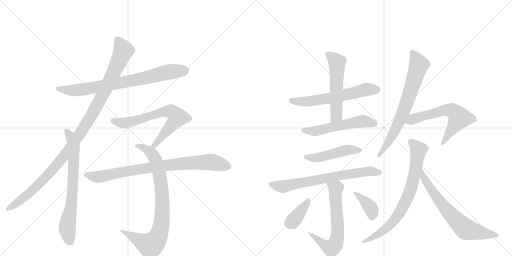
t = 0.00 s
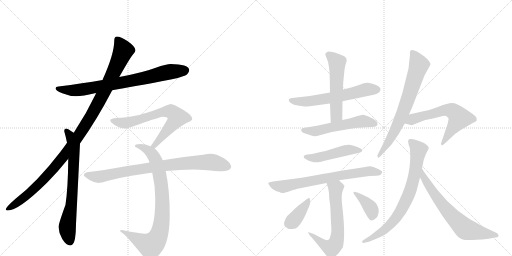
t = 2.85 s
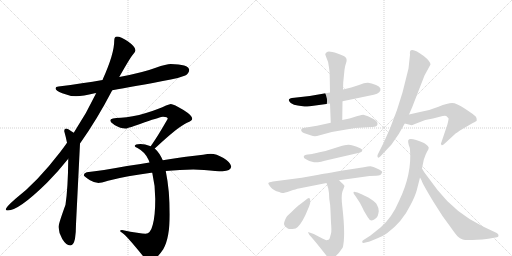
t = 5.70 s
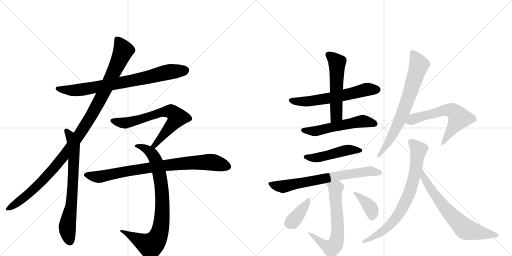
t = 8.55 s
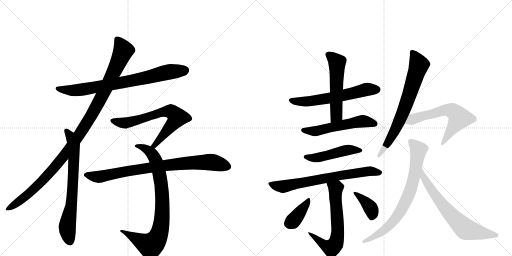
t = 11.40 s
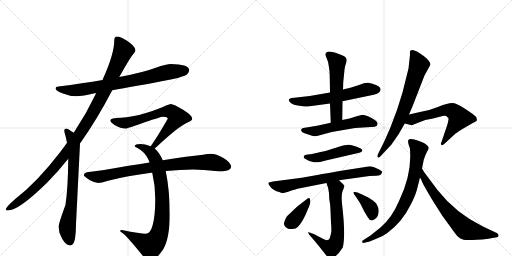
t = 14.25 s

The animated SVG that drew these frames (rendered in a browser with its animation timeline set to each time). Animation: 18 CSS @keyframes rules; one cycle of 14.25 s.

<svg version="1.1" viewBox="0 0 2048 1024" xmlns="http://www.w3.org/2000/svg">
  <g stroke="lightgray" stroke-dasharray="1,1" stroke-width="1" transform="scale(4, 4)">
    <line x1="0" y1="0" x2="256" y2="256"></line>
    <line x1="256" y1="0" x2="0" y2="256"></line>
    <line x1="128" y1="0" x2="128" y2="256"></line>
    <line x1="0" y1="128" x2="256" y2="128"></line>
    <line x1="256" y1="0" x2="512" y2="256"></line>
    <line x1="512" y1="0" x2="256" y2="256"></line>
    <line x1="384" y1="0" x2="384" y2="256"></line>
    <line x1="256" y1="128" x2="512" y2="128"></line>
  </g>
<g transform="scale(1, -1) translate(0, -850)">
   <style type="text/css">
    @keyframes keyframes0 {
      from {
       stroke: black;
       stroke-dashoffset: 777;
       stroke-width: 128;
       }
       72% {
       animation-timing-function: step-end;
       stroke: black;
       stroke-dashoffset: 0;
       stroke-width: 128;
       }
       to {
       stroke: black;
       stroke-width: 1024;
       }
       }
       #make-me-a-hanzi-animation-0 {
         animation: keyframes0 0.882324s both;
         animation-delay: 0.000000s;
         animation-timing-function: linear;
       }
    @keyframes keyframes1 {
      from {
       stroke: black;
       stroke-dashoffset: 1104;
       stroke-width: 128;
       }
       78% {
       animation-timing-function: step-end;
       stroke: black;
       stroke-dashoffset: 0;
       stroke-width: 128;
       }
       to {
       stroke: black;
       stroke-width: 1024;
       }
       }
       #make-me-a-hanzi-animation-1 {
         animation: keyframes1 1.148438s both;
         animation-delay: 0.882324s;
         animation-timing-function: linear;
       }
    @keyframes keyframes2 {
      from {
       stroke: black;
       stroke-dashoffset: 710;
       stroke-width: 128;
       }
       70% {
       animation-timing-function: step-end;
       stroke: black;
       stroke-dashoffset: 0;
       stroke-width: 128;
       }
       to {
       stroke: black;
       stroke-width: 1024;
       }
       }
       #make-me-a-hanzi-animation-2 {
         animation: keyframes2 0.827799s both;
         animation-delay: 2.030762s;
         animation-timing-function: linear;
       }
    @keyframes keyframes3 {
      from {
       stroke: black;
       stroke-dashoffset: 685;
       stroke-width: 128;
       }
       69% {
       animation-timing-function: step-end;
       stroke: black;
       stroke-dashoffset: 0;
       stroke-width: 128;
       }
       to {
       stroke: black;
       stroke-width: 1024;
       }
       }
       #make-me-a-hanzi-animation-3 {
         animation: keyframes3 0.807454s both;
         animation-delay: 2.858561s;
         animation-timing-function: linear;
       }
    @keyframes keyframes4 {
      from {
       stroke: black;
       stroke-dashoffset: 844;
       stroke-width: 128;
       }
       73% {
       animation-timing-function: step-end;
       stroke: black;
       stroke-dashoffset: 0;
       stroke-width: 128;
       }
       to {
       stroke: black;
       stroke-width: 1024;
       }
       }
       #make-me-a-hanzi-animation-4 {
         animation: keyframes4 0.936849s both;
         animation-delay: 3.666016s;
         animation-timing-function: linear;
       }
    @keyframes keyframes5 {
      from {
       stroke: black;
       stroke-dashoffset: 833;
       stroke-width: 128;
       }
       73% {
       animation-timing-function: step-end;
       stroke: black;
       stroke-dashoffset: 0;
       stroke-width: 128;
       }
       to {
       stroke: black;
       stroke-width: 1024;
       }
       }
       #make-me-a-hanzi-animation-5 {
         animation: keyframes5 0.927897s both;
         animation-delay: 4.602865s;
         animation-timing-function: linear;
       }
    @keyframes keyframes6 {
      from {
       stroke: black;
       stroke-dashoffset: 600;
       stroke-width: 128;
       }
       66% {
       animation-timing-function: step-end;
       stroke: black;
       stroke-dashoffset: 0;
       stroke-width: 128;
       }
       to {
       stroke: black;
       stroke-width: 1024;
       }
       }
       #make-me-a-hanzi-animation-6 {
         animation: keyframes6 0.738281s both;
         animation-delay: 5.530762s;
         animation-timing-function: linear;
       }
    @keyframes keyframes7 {
      from {
       stroke: black;
       stroke-dashoffset: 541;
       stroke-width: 128;
       }
       64% {
       animation-timing-function: step-end;
       stroke: black;
       stroke-dashoffset: 0;
       stroke-width: 128;
       }
       to {
       stroke: black;
       stroke-width: 1024;
       }
       }
       #make-me-a-hanzi-animation-7 {
         animation: keyframes7 0.690267s both;
         animation-delay: 6.269043s;
         animation-timing-function: linear;
       }
    @keyframes keyframes8 {
      from {
       stroke: black;
       stroke-dashoffset: 545;
       stroke-width: 128;
       }
       64% {
       animation-timing-function: step-end;
       stroke: black;
       stroke-dashoffset: 0;
       stroke-width: 128;
       }
       to {
       stroke: black;
       stroke-width: 1024;
       }
       }
       #make-me-a-hanzi-animation-8 {
         animation: keyframes8 0.693522s both;
         animation-delay: 6.959310s;
         animation-timing-function: linear;
       }
    @keyframes keyframes9 {
      from {
       stroke: black;
       stroke-dashoffset: 477;
       stroke-width: 128;
       }
       61% {
       animation-timing-function: step-end;
       stroke: black;
       stroke-dashoffset: 0;
       stroke-width: 128;
       }
       to {
       stroke: black;
       stroke-width: 1024;
       }
       }
       #make-me-a-hanzi-animation-9 {
         animation: keyframes9 0.638184s both;
         animation-delay: 7.652832s;
         animation-timing-function: linear;
       }
    @keyframes keyframes10 {
      from {
       stroke: black;
       stroke-dashoffset: 710;
       stroke-width: 128;
       }
       70% {
       animation-timing-function: step-end;
       stroke: black;
       stroke-dashoffset: 0;
       stroke-width: 128;
       }
       to {
       stroke: black;
       stroke-width: 1024;
       }
       }
       #make-me-a-hanzi-animation-10 {
         animation: keyframes10 0.827799s both;
         animation-delay: 8.291016s;
         animation-timing-function: linear;
       }
    @keyframes keyframes11 {
      from {
       stroke: black;
       stroke-dashoffset: 643;
       stroke-width: 128;
       }
       68% {
       animation-timing-function: step-end;
       stroke: black;
       stroke-dashoffset: 0;
       stroke-width: 128;
       }
       to {
       stroke: black;
       stroke-width: 1024;
       }
       }
       #make-me-a-hanzi-animation-11 {
         animation: keyframes11 0.773275s both;
         animation-delay: 9.118815s;
         animation-timing-function: linear;
       }
    @keyframes keyframes12 {
      from {
       stroke: black;
       stroke-dashoffset: 378;
       stroke-width: 128;
       }
       55% {
       animation-timing-function: step-end;
       stroke: black;
       stroke-dashoffset: 0;
       stroke-width: 128;
       }
       to {
       stroke: black;
       stroke-width: 1024;
       }
       }
       #make-me-a-hanzi-animation-12 {
         animation: keyframes12 0.557617s both;
         animation-delay: 9.892090s;
         animation-timing-function: linear;
       }
    @keyframes keyframes13 {
      from {
       stroke: black;
       stroke-dashoffset: 377;
       stroke-width: 128;
       }
       55% {
       animation-timing-function: step-end;
       stroke: black;
       stroke-dashoffset: 0;
       stroke-width: 128;
       }
       to {
       stroke: black;
       stroke-width: 1024;
       }
       }
       #make-me-a-hanzi-animation-13 {
         animation: keyframes13 0.556803s both;
         animation-delay: 10.449707s;
         animation-timing-function: linear;
       }
    @keyframes keyframes14 {
      from {
       stroke: black;
       stroke-dashoffset: 713;
       stroke-width: 128;
       }
       70% {
       animation-timing-function: step-end;
       stroke: black;
       stroke-dashoffset: 0;
       stroke-width: 128;
       }
       to {
       stroke: black;
       stroke-width: 1024;
       }
       }
       #make-me-a-hanzi-animation-14 {
         animation: keyframes14 0.830241s both;
         animation-delay: 11.006510s;
         animation-timing-function: linear;
       }
    @keyframes keyframes15 {
      from {
       stroke: black;
       stroke-dashoffset: 609;
       stroke-width: 128;
       }
       66% {
       animation-timing-function: step-end;
       stroke: black;
       stroke-dashoffset: 0;
       stroke-width: 128;
       }
       to {
       stroke: black;
       stroke-width: 1024;
       }
       }
       #make-me-a-hanzi-animation-15 {
         animation: keyframes15 0.745605s both;
         animation-delay: 11.836751s;
         animation-timing-function: linear;
       }
    @keyframes keyframes16 {
      from {
       stroke: black;
       stroke-dashoffset: 756;
       stroke-width: 128;
       }
       71% {
       animation-timing-function: step-end;
       stroke: black;
       stroke-dashoffset: 0;
       stroke-width: 128;
       }
       to {
       stroke: black;
       stroke-width: 1024;
       }
       }
       #make-me-a-hanzi-animation-16 {
         animation: keyframes16 0.865234s both;
         animation-delay: 12.582357s;
         animation-timing-function: linear;
       }
    @keyframes keyframes17 {
      from {
       stroke: black;
       stroke-dashoffset: 672;
       stroke-width: 128;
       }
       69% {
       animation-timing-function: step-end;
       stroke: black;
       stroke-dashoffset: 0;
       stroke-width: 128;
       }
       to {
       stroke: black;
       stroke-width: 1024;
       }
       }
       #make-me-a-hanzi-animation-17 {
         animation: keyframes17 0.796875s both;
         animation-delay: 13.447591s;
         animation-timing-function: linear;
       }
</style>
<path d="M 683 594 Q 666 594 623 579 Q 573 560 477 542 L 410 530 Q 333 517 234 504 Q 222 503 222 497 Q 222 487 249 477 Q 279 465 304 465 Q 332 465 379 477 Q 381 477 385 478 L 449 489 Q 531 503 683 532 Q 710 536 741 548 Q 756 556 757 571 Q 753 593 683 594 Z" fill="lightgray"></path> 
<path d="M 477 542 Q 521 620 532 632 Q 542 644 542 649 Q 542 663 511 685 Q 483 704 468 704 Q 457 704 457 688 Q 457 635 412 535 Q 411 532 410 530 L 385 478 Q 345 394 295 319 L 268 279 Q 255 260 241 242 Q 148 121 62 55 Q 23 21 23 12 Q 23 8 31 8 Q 75 8 188 119 Q 231 162 273 215 L 320 276 Q 387 370 449 489 L 477 542 Z" fill="lightgray"></path> 
<path d="M 295 319 Q 270 336 265 336 Q 257 336 257 325 Q 264 300 268 279 L 273 215 Q 272 98 262 31 Q 234 -46 234 -58 Q 235 -82 249 -106 Q 265 -132 281 -132 Q 294 -132 300 -105 Q 304 -78 304 -46 L 320 276 C 321 302 320 303 295 319 Z" fill="lightgray"></path> 
<path d="M 683 434 Q 679 434 664 428 Q 638 415 584 398 Q 527 381 484 379 Q 441 379 441 368 Q 441 362 458 350 Q 482 336 503 336 Q 511 336 579 361 Q 644 383 652 383 Q 671 383 671 375 Q 632 307 609 274 Q 606 270 603 265 C 586 240 597 236 619 256 Q 623 259 629 265 Q 714 344 748 359 Q 769 367 769 375 Q 769 388 734 410 Q 695 434 683 434 Z" fill="lightgray"></path> 
<path d="M 603 265 Q 579 274 562 274 Q 539 274 539 266 Q 539 263 550 258 Q 582 241 595 209 Q 596 205 598 200 L 609 159 Q 621 108 621 55 Q 621 -13 611 -49 Q 602 -85 582 -85 Q 562 -85 488 -70 Q 481 -70 480 -74 Q 480 -75 491 -83 Q 508 -95 571 -173 Q 587 -191 601 -191 Q 624 -191 653 -147 Q 679 -102 679 -7 Q 679 87 663 166 L 651 209 Q 638 239 619 256 L 603 265 Z" fill="lightgray"></path> 
<path d="M 598 200 Q 559 194 508 186 Q 405 167 347 161 Q 335 157 335 149 Q 336 145 360 129 Q 379 118 394 118 Q 403 118 432 127 Q 509 147 605 159 Q 606 159 609 159 L 663 166 Q 721 172 773 172 L 816 170 Q 867 165 890 165 Q 923 166 925 184 Q 922 201 894 218 Q 865 235 843 235 Q 832 235 812 231 Q 779 227 744 223 Q 721 220 651 209 L 598 200 Z" fill="lightgray"></path> 
<path d="M 1320 480 L 1239 466 L 1177 459 Q 1142 457 1163 438 Q 1175 430 1191 428 L 1218 424 Q 1221 423 1239 425 L 1320 436 L 1370 445 L 1495 471 Q 1510 474 1517 481 Q 1532 498 1504 510 Q 1485 517 1472 519 Q 1460 520 1436 510 L 1405 500 L 1372 492 L 1320 480 Z" fill="lightgray"></path> 
<path d="M 1301 632 L 1305 621 Q 1314 604 1316 580 Q 1319 565 1319 538 L 1320 480 L 1320 436 L 1323 359 C 1324 329 1369 340 1369 370 L 1370 445 L 1372 492 L 1373 521 L 1378 571 Q 1380 587 1384 597 Q 1388 607 1386 614 Q 1386 625 1350 636 Q 1315 647 1308 642 Q 1301 637 1301 632 Z" fill="lightgray"></path> 
<path d="M 1323 359 L 1268 347 L 1213 338 Q 1207 338 1205 332 Q 1202 323 1218 317 L 1245 308 Q 1255 304 1268 306 L 1327 322 L 1420 338 L 1485 342 Q 1510 341 1510 354 Q 1514 366 1472 385 L 1453 391 Q 1450 391 1430 386 L 1398 376 L 1369 370 L 1323 359 Z" fill="lightgray"></path> 
<path d="M 1249 234 L 1231 232 Q 1216 231 1215 224 Q 1213 218 1224 213 Q 1238 203 1256 201 Q 1274 199 1316 211 L 1437 239 Q 1447 241 1449 247 Q 1451 253 1441 257 Q 1403 275 1385 270 Q 1375 270 1340 258 Q 1306 246 1278 241 Q 1250 235 1249 234 Z" fill="lightgray"></path> 
<path d="M 1356 129 L 1478 146 L 1505 147 Q 1526 148 1527 158 L 1529 162 Q 1529 166 1510 175 Q 1492 184 1482 185 Q 1473 185 1455 181 L 1397 172 Q 1286 154 1269 150 L 1207 139 L 1092 124 Q 1074 121 1073 117 Q 1073 113 1083 101 Q 1093 88 1117 82 Q 1124 78 1130 78 Q 1137 78 1161 86 Q 1185 94 1195 96 L 1306 118 L 1356 129 Z" fill="lightgray"></path> 
<path d="M 1317 55 Q 1322 27 1322 7 L 1324 -41 Q 1327 -73 1324 -84 L 1320 -99 Q 1319 -103 1317 -106 Q 1315 -109 1314 -109 L 1305 -111 Q 1291 -105 1280 -99 L 1255 -86 L 1235 -79 Q 1232 -77 1233 -81 L 1237 -89 Q 1260 -114 1303 -169 Q 1330 -205 1371 -140 Q 1383 -95 1369 26 Q 1363 75 1373 92 L 1378 106 L 1372 114 Q 1367 118 1356 129 C 1335 150 1297 147 1306 118 L 1313 96 L 1316 77 L 1317 55 Z" fill="lightgray"></path> 
<path d="M 1191 -58 Q 1212 -37 1232 14 Q 1241 34 1241 42 Q 1242 69 1224 51 L 1198 31 Q 1192 28 1166 2 L 1152 -11 Q 1144 -17 1137 -39 Q 1132 -53 1151 -64 Q 1156 -67 1170 -66 Q 1184 -65 1191 -58 Z" fill="lightgray"></path> 
<path d="M 1430 80 L 1416 83 Q 1415 83 1414 80 Q 1413 77 1423 64 L 1440 38 Q 1456 7 1456 6 L 1471 -19 Q 1482 -40 1500 -26 Q 1510 -18 1511 -13 Q 1513 -8 1515 5 Q 1515 19 1508 30 Q 1499 52 1430 80 Z" fill="lightgray"></path> 
<path d="M 1640 631 L 1634 576 L 1610 480 Q 1590 409 1560 336 L 1535 280 L 1511 232 Q 1508 226 1511 221 Q 1514 216 1522 225 L 1566 272 L 1595 314 L 1619 356 L 1636 392 L 1649 422 L 1698 548 L 1722 592 Q 1721 605 1695 626 Q 1657 655 1644 649 Q 1638 647 1640 631 Z" fill="lightgray"></path> 
<path d="M 1619 356 L 1643 350 Q 1646 348 1657 353 L 1701 370 L 1732 376 L 1759 383 Q 1779 389 1785 386 L 1794 377 Q 1795 372 1789 350 L 1766 282 Q 1761 274 1766 270 Q 1769 266 1780 277 L 1818 312 Q 1824 318 1850 334 L 1891 358 Q 1906 365 1907 368 Q 1909 377 1902 385 Q 1895 392 1860 415 Q 1826 438 1808 438 Q 1791 438 1754 423 Q 1718 408 1680 402 L 1636 392 C 1607 385 1590 363 1619 356 Z" fill="lightgray"></path> 
<path d="M 1688 176 L 1695 211 Q 1702 232 1708 243 Q 1715 254 1715 259 Q 1715 265 1696 278 Q 1639 302 1633 289 Q 1631 282 1635 270 Q 1640 258 1640 251 Q 1648 154 1597 48 Q 1568 -21 1522 -60 L 1482 -92 L 1454 -110 Q 1447 -113 1449 -119 Q 1450 -123 1458 -121 L 1470 -118 Q 1475 -118 1481 -115 L 1510 -103 Q 1533 -94 1548 -83 Q 1609 -38 1642 30 Q 1661 66 1667 89 Q 1673 112 1680 140 L 1688 176 Z" fill="lightgray"></path> 
<path d="M 1680 140 L 1686 129 Q 1689 117 1733 44 L 1770 -14 L 1802 -58 Q 1823 -88 1831 -96 Q 1839 -104 1851 -108 Q 1863 -112 1908 -109 Q 1953 -107 1970 -102 L 1988 -99 Q 1994 -98 1994 -92 Q 1995 -87 1987 -82 L 1932 -56 Q 1824 -4 1750 90 L 1697 161 L 1688 176 C 1673 202 1666 167 1680 140 Z" fill="lightgray"></path> 
      <clipPath id="make-me-a-hanzi-clip-0">
      <path d="M 683 594 Q 666 594 623 579 Q 573 560 477 542 L 410 530 Q 333 517 234 504 Q 222 503 222 497 Q 222 487 249 477 Q 279 465 304 465 Q 332 465 379 477 Q 381 477 385 478 L 449 489 Q 531 503 683 532 Q 710 536 741 548 Q 756 556 757 571 Q 753 593 683 594 Z" fill="lightgray"></path>
      </clipPath>
      <path clip-path="url(#make-me-a-hanzi-clip-0)" d="M 230 497 L 288 488 L 348 494 L 560 534 L 673 562 L 743 568 " fill="none" id="make-me-a-hanzi-animation-0" stroke-dasharray="649 1298" stroke-linecap="round"></path>

      <clipPath id="make-me-a-hanzi-clip-1">
      <path d="M 477 542 Q 521 620 532 632 Q 542 644 542 649 Q 542 663 511 685 Q 483 704 468 704 Q 457 704 457 688 Q 457 635 412 535 Q 411 532 410 530 L 385 478 Q 345 394 295 319 L 268 279 Q 255 260 241 242 Q 148 121 62 55 Q 23 21 23 12 Q 23 8 31 8 Q 75 8 188 119 Q 231 162 273 215 L 320 276 Q 387 370 449 489 L 477 542 Z" fill="lightgray"></path>
      </clipPath>
      <path clip-path="url(#make-me-a-hanzi-clip-1)" d="M 469 692 L 493 646 L 408 464 L 331 331 L 271 246 L 179 137 L 95 58 L 29 13 " fill="none" id="make-me-a-hanzi-animation-1" stroke-dasharray="976 1952" stroke-linecap="round"></path>

      <clipPath id="make-me-a-hanzi-clip-2">
      <path d="M 295 319 Q 270 336 265 336 Q 257 336 257 325 Q 264 300 268 279 L 273 215 Q 272 98 262 31 Q 234 -46 234 -58 Q 235 -82 249 -106 Q 265 -132 281 -132 Q 294 -132 300 -105 Q 304 -78 304 -46 L 320 276 C 321 302 320 303 295 319 Z" fill="lightgray"></path>
      </clipPath>
      <path clip-path="url(#make-me-a-hanzi-clip-2)" d="M 265 327 L 279 311 L 295 269 L 288 55 L 269 -60 L 280 -116 " fill="none" id="make-me-a-hanzi-animation-2" stroke-dasharray="582 1164" stroke-linecap="round"></path>

      <clipPath id="make-me-a-hanzi-clip-3">
      <path d="M 683 434 Q 679 434 664 428 Q 638 415 584 398 Q 527 381 484 379 Q 441 379 441 368 Q 441 362 458 350 Q 482 336 503 336 Q 511 336 579 361 Q 644 383 652 383 Q 671 383 671 375 Q 632 307 609 274 Q 606 270 603 265 C 586 240 597 236 619 256 Q 623 259 629 265 Q 714 344 748 359 Q 769 367 769 375 Q 769 388 734 410 Q 695 434 683 434 Z" fill="lightgray"></path>
      </clipPath>
      <path clip-path="url(#make-me-a-hanzi-clip-3)" d="M 448 367 L 502 358 L 646 401 L 679 405 L 695 397 L 708 378 L 700 365 L 630 280 L 609 267 " fill="none" id="make-me-a-hanzi-animation-3" stroke-dasharray="557 1114" stroke-linecap="round"></path>

      <clipPath id="make-me-a-hanzi-clip-4">
      <path d="M 603 265 Q 579 274 562 274 Q 539 274 539 266 Q 539 263 550 258 Q 582 241 595 209 Q 596 205 598 200 L 609 159 Q 621 108 621 55 Q 621 -13 611 -49 Q 602 -85 582 -85 Q 562 -85 488 -70 Q 481 -70 480 -74 Q 480 -75 491 -83 Q 508 -95 571 -173 Q 587 -191 601 -191 Q 624 -191 653 -147 Q 679 -102 679 -7 Q 679 87 663 166 L 651 209 Q 638 239 619 256 L 603 265 Z" fill="lightgray"></path>
      </clipPath>
      <path clip-path="url(#make-me-a-hanzi-clip-4)" d="M 546 265 L 567 262 L 597 245 L 614 226 L 628 195 L 641 140 L 650 50 L 645 -53 L 627 -106 L 601 -132 L 558 -113 L 499 -74 L 487 -77 " fill="none" id="make-me-a-hanzi-animation-4" stroke-dasharray="716 1432" stroke-linecap="round"></path>

      <clipPath id="make-me-a-hanzi-clip-5">
      <path d="M 598 200 Q 559 194 508 186 Q 405 167 347 161 Q 335 157 335 149 Q 336 145 360 129 Q 379 118 394 118 Q 403 118 432 127 Q 509 147 605 159 Q 606 159 609 159 L 663 166 Q 721 172 773 172 L 816 170 Q 867 165 890 165 Q 923 166 925 184 Q 922 201 894 218 Q 865 235 843 235 Q 832 235 812 231 Q 779 227 744 223 Q 721 220 651 209 L 598 200 Z" fill="lightgray"></path>
      </clipPath>
      <path clip-path="url(#make-me-a-hanzi-clip-5)" d="M 341 151 L 385 142 L 403 144 L 551 173 L 754 198 L 839 202 L 911 185 " fill="none" id="make-me-a-hanzi-animation-5" stroke-dasharray="705 1410" stroke-linecap="round"></path>

      <clipPath id="make-me-a-hanzi-clip-6">
      <path d="M 1320 480 L 1239 466 L 1177 459 Q 1142 457 1163 438 Q 1175 430 1191 428 L 1218 424 Q 1221 423 1239 425 L 1320 436 L 1370 445 L 1495 471 Q 1510 474 1517 481 Q 1532 498 1504 510 Q 1485 517 1472 519 Q 1460 520 1436 510 L 1405 500 L 1372 492 L 1320 480 Z" fill="lightgray"></path>
      </clipPath>
      <path clip-path="url(#make-me-a-hanzi-clip-6)" d="M 1168 450 L 1175 445 L 1230 444 L 1322 458 L 1463 491 L 1505 493 " fill="none" id="make-me-a-hanzi-animation-6" stroke-dasharray="472 944" stroke-linecap="round"></path>

      <clipPath id="make-me-a-hanzi-clip-7">
      <path d="M 1301 632 L 1305 621 Q 1314 604 1316 580 Q 1319 565 1319 538 L 1320 480 L 1320 436 L 1323 359 C 1324 329 1369 340 1369 370 L 1370 445 L 1372 492 L 1373 521 L 1378 571 Q 1380 587 1384 597 Q 1388 607 1386 614 Q 1386 625 1350 636 Q 1315 647 1308 642 Q 1301 637 1301 632 Z" fill="lightgray"></path>
      </clipPath>
      <path clip-path="url(#make-me-a-hanzi-clip-7)" d="M 1314 630 L 1349 601 L 1346 389 L 1329 367 " fill="none" id="make-me-a-hanzi-animation-7" stroke-dasharray="413 826" stroke-linecap="round"></path>

      <clipPath id="make-me-a-hanzi-clip-8">
      <path d="M 1323 359 L 1268 347 L 1213 338 Q 1207 338 1205 332 Q 1202 323 1218 317 L 1245 308 Q 1255 304 1268 306 L 1327 322 L 1420 338 L 1485 342 Q 1510 341 1510 354 Q 1514 366 1472 385 L 1453 391 Q 1450 391 1430 386 L 1398 376 L 1369 370 L 1323 359 Z" fill="lightgray"></path>
      </clipPath>
      <path clip-path="url(#make-me-a-hanzi-clip-8)" d="M 1213 329 L 1261 325 L 1443 365 L 1497 356 " fill="none" id="make-me-a-hanzi-animation-8" stroke-dasharray="417 834" stroke-linecap="round"></path>

      <clipPath id="make-me-a-hanzi-clip-9">
      <path d="M 1249 234 L 1231 232 Q 1216 231 1215 224 Q 1213 218 1224 213 Q 1238 203 1256 201 Q 1274 199 1316 211 L 1437 239 Q 1447 241 1449 247 Q 1451 253 1441 257 Q 1403 275 1385 270 Q 1375 270 1340 258 Q 1306 246 1278 241 Q 1250 235 1249 234 Z" fill="lightgray"></path>
      </clipPath>
      <path clip-path="url(#make-me-a-hanzi-clip-9)" d="M 1223 222 L 1285 222 L 1399 251 L 1440 248 " fill="none" id="make-me-a-hanzi-animation-9" stroke-dasharray="349 698" stroke-linecap="round"></path>

      <clipPath id="make-me-a-hanzi-clip-10">
      <path d="M 1356 129 L 1478 146 L 1505 147 Q 1526 148 1527 158 L 1529 162 Q 1529 166 1510 175 Q 1492 184 1482 185 Q 1473 185 1455 181 L 1397 172 Q 1286 154 1269 150 L 1207 139 L 1092 124 Q 1074 121 1073 117 Q 1073 113 1083 101 Q 1093 88 1117 82 Q 1124 78 1130 78 Q 1137 78 1161 86 Q 1185 94 1195 96 L 1306 118 L 1356 129 Z" fill="lightgray"></path>
      </clipPath>
      <path clip-path="url(#make-me-a-hanzi-clip-10)" d="M 1078 116 L 1106 106 L 1136 104 L 1388 154 L 1478 166 L 1524 162 " fill="none" id="make-me-a-hanzi-animation-10" stroke-dasharray="582 1164" stroke-linecap="round"></path>

      <clipPath id="make-me-a-hanzi-clip-11">
      <path d="M 1317 55 Q 1322 27 1322 7 L 1324 -41 Q 1327 -73 1324 -84 L 1320 -99 Q 1319 -103 1317 -106 Q 1315 -109 1314 -109 L 1305 -111 Q 1291 -105 1280 -99 L 1255 -86 L 1235 -79 Q 1232 -77 1233 -81 L 1237 -89 Q 1260 -114 1303 -169 Q 1330 -205 1371 -140 Q 1383 -95 1369 26 Q 1363 75 1373 92 L 1378 106 L 1372 114 Q 1367 118 1356 129 C 1335 150 1297 147 1306 118 L 1313 96 L 1316 77 L 1317 55 Z" fill="lightgray"></path>
      </clipPath>
      <path clip-path="url(#make-me-a-hanzi-clip-11)" d="M 1313 114 L 1343 96 L 1351 -61 L 1344 -122 L 1338 -133 L 1322 -142 L 1302 -134 L 1238 -84 " fill="none" id="make-me-a-hanzi-animation-11" stroke-dasharray="515 1030" stroke-linecap="round"></path>

      <clipPath id="make-me-a-hanzi-clip-12">
      <path d="M 1191 -58 Q 1212 -37 1232 14 Q 1241 34 1241 42 Q 1242 69 1224 51 L 1198 31 Q 1192 28 1166 2 L 1152 -11 Q 1144 -17 1137 -39 Q 1132 -53 1151 -64 Q 1156 -67 1170 -66 Q 1184 -65 1191 -58 Z" fill="lightgray"></path>
      </clipPath>
      <path clip-path="url(#make-me-a-hanzi-clip-12)" d="M 1234 49 L 1176 -30 L 1157 -44 " fill="none" id="make-me-a-hanzi-animation-12" stroke-dasharray="250 500" stroke-linecap="round"></path>

      <clipPath id="make-me-a-hanzi-clip-13">
      <path d="M 1430 80 L 1416 83 Q 1415 83 1414 80 Q 1413 77 1423 64 L 1440 38 Q 1456 7 1456 6 L 1471 -19 Q 1482 -40 1500 -26 Q 1510 -18 1511 -13 Q 1513 -8 1515 5 Q 1515 19 1508 30 Q 1499 52 1430 80 Z" fill="lightgray"></path>
      </clipPath>
      <path clip-path="url(#make-me-a-hanzi-clip-13)" d="M 1419 79 L 1482 19 L 1487 -15 " fill="none" id="make-me-a-hanzi-animation-13" stroke-dasharray="249 498" stroke-linecap="round"></path>

      <clipPath id="make-me-a-hanzi-clip-14">
      <path d="M 1640 631 L 1634 576 L 1610 480 Q 1590 409 1560 336 L 1535 280 L 1511 232 Q 1508 226 1511 221 Q 1514 216 1522 225 L 1566 272 L 1595 314 L 1619 356 L 1636 392 L 1649 422 L 1698 548 L 1722 592 Q 1721 605 1695 626 Q 1657 655 1644 649 Q 1638 647 1640 631 Z" fill="lightgray"></path>
      </clipPath>
      <path clip-path="url(#make-me-a-hanzi-clip-14)" d="M 1649 641 L 1676 591 L 1674 583 L 1606 384 L 1557 286 L 1515 227 " fill="none" id="make-me-a-hanzi-animation-14" stroke-dasharray="585 1170" stroke-linecap="round"></path>

      <clipPath id="make-me-a-hanzi-clip-15">
      <path d="M 1619 356 L 1643 350 Q 1646 348 1657 353 L 1701 370 L 1732 376 L 1759 383 Q 1779 389 1785 386 L 1794 377 Q 1795 372 1789 350 L 1766 282 Q 1761 274 1766 270 Q 1769 266 1780 277 L 1818 312 Q 1824 318 1850 334 L 1891 358 Q 1906 365 1907 368 Q 1909 377 1902 385 Q 1895 392 1860 415 Q 1826 438 1808 438 Q 1791 438 1754 423 Q 1718 408 1680 402 L 1636 392 C 1607 385 1590 363 1619 356 Z" fill="lightgray"></path>
      </clipPath>
      <path clip-path="url(#make-me-a-hanzi-clip-15)" d="M 1626 360 L 1662 378 L 1770 408 L 1809 407 L 1832 388 L 1836 374 L 1772 276 " fill="none" id="make-me-a-hanzi-animation-15" stroke-dasharray="481 962" stroke-linecap="round"></path>

      <clipPath id="make-me-a-hanzi-clip-16">
      <path d="M 1688 176 L 1695 211 Q 1702 232 1708 243 Q 1715 254 1715 259 Q 1715 265 1696 278 Q 1639 302 1633 289 Q 1631 282 1635 270 Q 1640 258 1640 251 Q 1648 154 1597 48 Q 1568 -21 1522 -60 L 1482 -92 L 1454 -110 Q 1447 -113 1449 -119 Q 1450 -123 1458 -121 L 1470 -118 Q 1475 -118 1481 -115 L 1510 -103 Q 1533 -94 1548 -83 Q 1609 -38 1642 30 Q 1661 66 1667 89 Q 1673 112 1680 140 L 1688 176 Z" fill="lightgray"></path>
      </clipPath>
      <path clip-path="url(#make-me-a-hanzi-clip-16)" d="M 1641 284 L 1674 252 L 1673 241 L 1656 139 L 1618 34 L 1598 -2 L 1554 -56 L 1499 -96 L 1454 -116 " fill="none" id="make-me-a-hanzi-animation-16" stroke-dasharray="628 1256" stroke-linecap="round"></path>

      <clipPath id="make-me-a-hanzi-clip-17">
      <path d="M 1680 140 L 1686 129 Q 1689 117 1733 44 L 1770 -14 L 1802 -58 Q 1823 -88 1831 -96 Q 1839 -104 1851 -108 Q 1863 -112 1908 -109 Q 1953 -107 1970 -102 L 1988 -99 Q 1994 -98 1994 -92 Q 1995 -87 1987 -82 L 1932 -56 Q 1824 -4 1750 90 L 1697 161 L 1688 176 C 1673 202 1666 167 1680 140 Z" fill="lightgray"></path>
      </clipPath>
      <path clip-path="url(#make-me-a-hanzi-clip-17)" d="M 1691 163 L 1694 141 L 1743 63 L 1797 -3 L 1851 -57 L 1867 -69 L 1985 -91 " fill="none" id="make-me-a-hanzi-animation-17" stroke-dasharray="544 1088" stroke-linecap="round"></path>

</g>
</svg>
